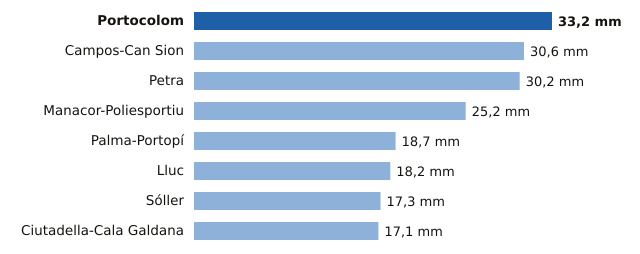

Source data for this figure (header and first rows):
estacion, provincia, mm
Portocolom, Illes Balears, 33.2
Campos-Can Sion, Illes Balears, 30.6
Petra, Illes Balears, 30.2
Manacor-Poliesportiu, Illes Balears, 25.2
Palma-Portopí, Illes Balears, 18.7
Lluc, Illes Balears, 18.2
Sóller, Illes Balears, 17.3
Ciutadella-Cala Galdana, Illes Balears, 17.1
